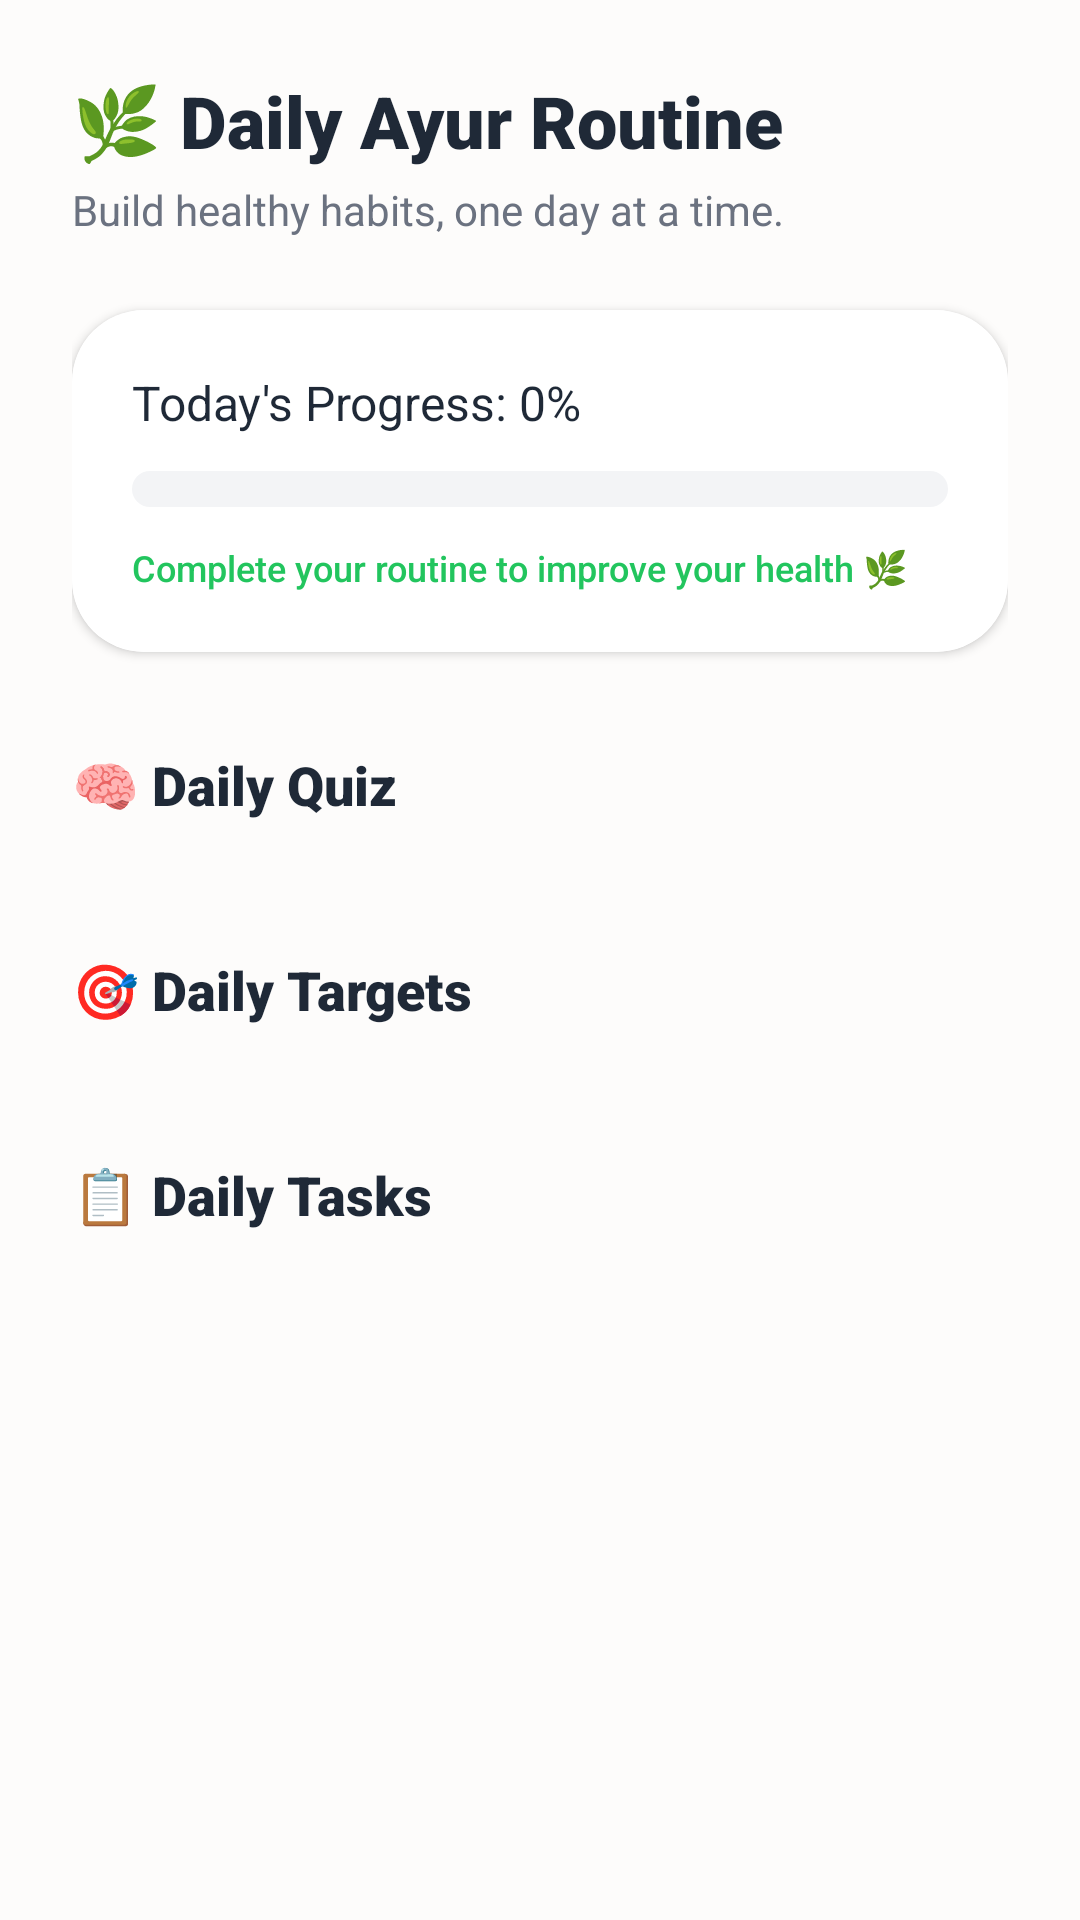

Produce the Android XML layout that renders to this screen, including the resource entries it uses.
<!-- AndroidManifest.xml: application theme Theme.Ayurzenix -->
<!-- res/layout/fragment_daily_routine.xml -->
<?xml version="1.0" encoding="utf-8"?>
<androidx.core.widget.NestedScrollView xmlns:android="http://schemas.android.com/apk/res/android"
    xmlns:app="http://schemas.android.com/apk/res-auto"
    android:layout_width="match_parent"
    android:layout_height="match_parent"
    android:background="#FDFCFB">

    <LinearLayout
        android:layout_width="match_parent"
        android:layout_height="wrap_content"
        android:orientation="vertical"
        android:padding="24dp">

        <TextView
            android:layout_width="wrap_content"
            android:layout_height="wrap_content"
            android:fontFamily="sans-serif-black"
            android:text="🌿 Daily Ayur Routine"
            android:textColor="#1F2937"
            android:textSize="24sp" />

        <TextView
            android:layout_width="wrap_content"
            android:layout_height="wrap_content"
            android:layout_marginTop="4dp"
            android:text="Build healthy habits, one day at a time."
            android:textColor="#6B7280"
            android:textSize="14sp" />

        
        <androidx.cardview.widget.CardView
            android:layout_width="match_parent"
            android:layout_height="wrap_content"
            android:layout_marginTop="24dp"
            app:cardCornerRadius="24dp"
            app:cardElevation="2dp">

            <LinearLayout
                android:layout_width="match_parent"
                android:layout_height="wrap_content"
                android:orientation="vertical"
                android:padding="20dp"
                android:background="#FFFFFF">

                <TextView
                    android:id="@+id/tvProgressLabel"
                    android:layout_width="wrap_content"
                    android:layout_height="wrap_content"
                    android:fontFamily="sans-serif-bold"
                    android:text="Today's Progress: 0%"
                    android:textColor="#1F2937"
                    android:textSize="16sp" />

                <ProgressBar
                    android:id="@+id/progressBar"
                    style="?android:attr/progressBarStyleHorizontal"
                    android:layout_width="match_parent"
                    android:layout_height="12dp"
                    android:layout_marginTop="12dp"
                    android:progress="0"
                    android:progressDrawable="@drawable/bg_progress_bar" />

                <TextView
                    android:layout_width="wrap_content"
                    android:layout_height="wrap_content"
                    android:layout_marginTop="12dp"
                    android:text="Complete your routine to improve your health 🌿"
                    android:textColor="#22C55E"
                    android:textSize="12sp"
                    android:fontFamily="sans-serif-medium" />

            </LinearLayout>

        </androidx.cardview.widget.CardView>

        
        <TextView
            android:layout_width="wrap_content"
            android:layout_height="wrap_content"
            android:layout_marginTop="32dp"
            android:fontFamily="sans-serif-black"
            android:text="🧠 Daily Quiz"
            android:textColor="#1F2937"
            android:textSize="18sp" />

        <LinearLayout
            android:id="@+id/layoutQuiz"
            android:layout_width="match_parent"
            android:layout_height="wrap_content"
            android:layout_marginTop="12dp"
            android:orientation="vertical" />

        
        <TextView
            android:layout_width="wrap_content"
            android:layout_height="wrap_content"
            android:layout_marginTop="32dp"
            android:fontFamily="sans-serif-black"
            android:text="🎯 Daily Targets"
            android:textColor="#1F2937"
            android:textSize="18sp" />

        <LinearLayout
            android:id="@+id/layoutTargets"
            android:layout_width="match_parent"
            android:layout_height="wrap_content"
            android:layout_marginTop="12dp"
            android:orientation="vertical" />

        
        <TextView
            android:layout_width="wrap_content"
            android:layout_height="wrap_content"
            android:layout_marginTop="32dp"
            android:fontFamily="sans-serif-black"
            android:text="📋 Daily Tasks"
            android:textColor="#1F2937"
            android:textSize="18sp" />

        <LinearLayout
            android:id="@+id/layoutTasks"
            android:layout_width="match_parent"
            android:layout_height="wrap_content"
            android:layout_marginTop="12dp"
            android:orientation="vertical" />

        
        <androidx.cardview.widget.CardView
            android:id="@+id/cardMonetizationCTA"
            android:layout_width="match_parent"
            android:layout_height="wrap_content"
            android:layout_marginTop="40dp"
            android:layout_marginBottom="24dp"
            android:visibility="gone"
            app:cardCornerRadius="24dp"
            app:cardElevation="4dp">

            <LinearLayout
                android:layout_width="match_parent"
                android:layout_height="wrap_content"
                android:orientation="vertical"
                android:padding="20dp"
                android:background="#FFFBEB">

                <TextView
                    android:layout_width="wrap_content"
                    android:layout_height="wrap_content"
                    android:fontFamily="sans-serif-black"
                    android:text="👉 Want deeper analysis?"
                    android:textColor="#92400E"
                    android:textSize="16sp" />

                <TextView
                    android:layout_width="wrap_content"
                    android:layout_height="wrap_content"
                    android:layout_marginTop="4dp"
                    android:text="Try our AI Body Scan for a complete Ayurvedic profile."
                    android:textColor="#B45309"
                    android:textSize="13sp" />

                <androidx.appcompat.widget.AppCompatButton
                    android:id="@+id/btnTryBodyScan"
                    android:layout_width="match_parent"
                    android:layout_height="48dp"
                    android:layout_marginTop="16dp"
                    android:background="@drawable/bg_amazon_button"
                    android:text="Try AI Body Scan (₹20)"
                    android:textAllCaps="false"
                    android:textColor="#111827"
                    android:fontFamily="sans-serif-black" />

            </LinearLayout>

        </androidx.cardview.widget.CardView>

    </LinearLayout>

</androidx.core.widget.NestedScrollView>
<!-- resources referenced by this layout -->
<resources>
  <!-- drawable bg_amazon_button (drawable) -->
  <?xml version="1.0" encoding="utf-8"?>
  <ripple xmlns:android="http://schemas.android.com/apk/res/android"
      android:color="#1F000000">
      <item>
          <shape android:shape="rectangle">
              <solid android:color="#FFD814" />
              <corners android:radius="10dp" />
          </shape>
      </item>
  </ripple>
  <!-- drawable bg_progress_bar (drawable) -->
  <?xml version="1.0" encoding="utf-8"?>
  <layer-list xmlns:android="http://schemas.android.com/apk/res/android">
      <item android:id="@android:id/background">
          <shape>
              <corners android:radius="10dp" />
              <solid android:color="#F3F4F6" />
          </shape>
      </item>
      <item android:id="@android:id/progress">
          <clip>
              <shape>
                  <corners android:radius="10dp" />
                  <solid android:color="#22C55E" />
              </shape>
          </clip>
      </item>
  </layer-list>
  <style name="Theme.Ayurzenix" parent="Theme.Material3.DayNight.NoActionBar">
          
          <item name="colorPrimary">@color/primary</item>
          <item name="colorPrimaryVariant">@color/primary_dark</item>
          <item name="colorOnPrimary">@color/white</item>
          
          <item name="colorSecondary">@color/accent</item>
          <item name="colorSecondaryVariant">@color/accent</item>
          <item name="colorOnSecondary">@color/black</item>
          
          <item name="android:statusBarColor">@color/white</item>
          <item name="android:windowLightStatusBar">true</item>
      </style>
  <color name="primary">#22C55E</color>
  <color name="primary_dark">#16A34A</color>
  <color name="white">#FFFFFF</color>
  <color name="accent">#F59E0B</color>
  <color name="black">#000000</color>
</resources>
